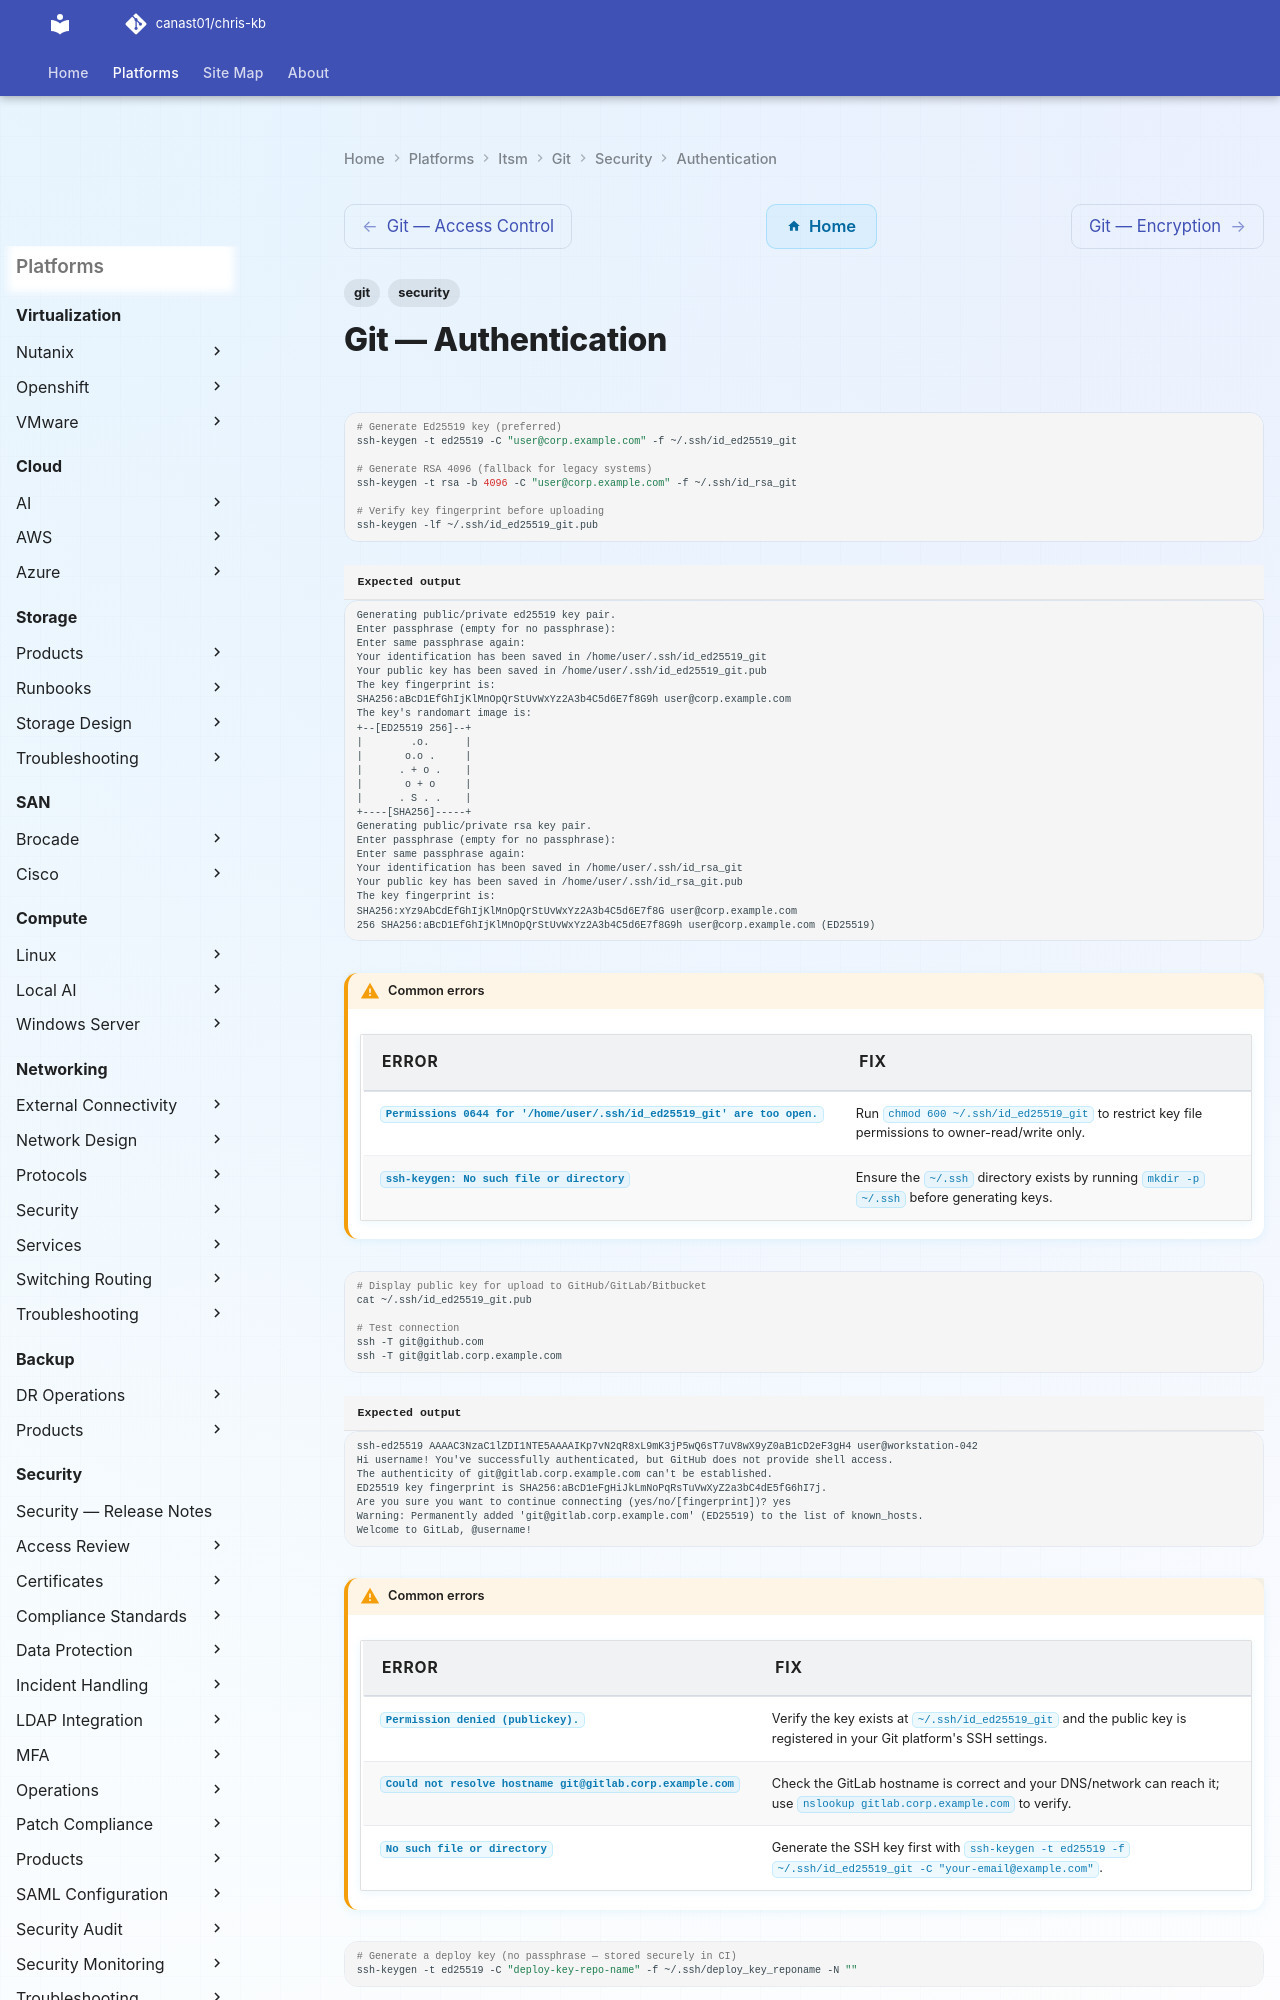

repository: canast01/chris-kb · page: itsm/git/security/authentication/index.html · generator: mkdocs

---
tags:
  - git
  - security
---
# Git — Authentication

```bash
# Generate Ed25519 key (preferred)
ssh-keygen -t ed25519 -C "user@corp.example.com" -f ~/.ssh/id_ed25519_git

# Generate RSA 4096 (fallback for legacy systems)
ssh-keygen -t rsa -b 4096 -C "user@corp.example.com" -f ~/.ssh/id_rsa_git

# Verify key fingerprint before uploading
ssh-keygen -lf ~/.ssh/id_ed25519_git.pub
```


```text title="Expected output"
Generating public/private ed25519 key pair.
Enter passphrase (empty for no passphrase): 
Enter same passphrase again: 
Your identification has been saved in /home/user/.ssh/id_ed25519_git
Your public key has been saved in /home/user/.ssh/id_ed25519_git.pub
The key fingerprint is:
SHA256:aBcD1EfGhIjKlMnOpQrStUvWxYz2A3b4C5d6E7f8G9h user@corp.example.com
The key's randomart image is:
+--[ED25519 256]--+
|        .o.      |
|       o.o .     |
|      . + o .    |
|       o + o     |
|      . S . .    |
+----[SHA256]-----+
Generating public/private rsa key pair.
Enter passphrase (empty for no passphrase): 
Enter same passphrase again: 
Your identification has been saved in /home/user/.ssh/id_rsa_git
Your public key has been saved in /home/user/.ssh/id_rsa_git.pub
The key fingerprint is:
SHA256:xYz9AbCdEfGhIjKlMnOpQrStUvWxYz2A3b4C5d6E7f8G user@corp.example.com
256 SHA256:aBcD1EfGhIjKlMnOpQrStUvWxYz2A3b4C5d6E7f8G9h user@corp.example.com (ED25519)
```

!!! warning "Common errors"
    | Error | Fix |
    |---|---|
    | `Permissions 0644 for '/home/user/.ssh/id_ed25519_git' are too open.` | Run `chmod 600 ~/.ssh/id_ed25519_git` to restrict key file permissions to owner-read/write only. |
    | `ssh-keygen: No such file or directory` | Ensure the `~/.ssh` directory exists by running `mkdir -p ~/.ssh` before generating keys. |
```bash
# Display public key for upload to GitHub/GitLab/Bitbucket
cat ~/.ssh/id_ed25519_git.pub

# Test connection
ssh -T git@github.com
ssh -T git@gitlab.corp.example.com
```

```text title="Expected output"
ssh-ed25519 AAAAC3NzaC1lZDI1NTE5AAAAIKp7vN2qR8xL9mK3jP5wQ6sT7uV8wX9yZ0aB1cD2eF3gH4 user@workstation-042
Hi username! You've successfully authenticated, but GitHub does not provide shell access.
The authenticity of git@gitlab.corp.example.com can't be established.
ED25519 key fingerprint is SHA256:aBcD1eFgHiJkLmNoPqRsTuVwXyZ2a3bC4dE5fG6hI7j.
Are you sure you want to continue connecting (yes/no/[fingerprint])? yes
Warning: Permanently added 'git@gitlab.corp.example.com' (ED25519) to the list of known_hosts.
Welcome to GitLab, @username!
```

!!! warning "Common errors"
    | Error | Fix |
    |---|---|
    | `Permission denied (publickey).` | Verify the key exists at `~/.ssh/id_ed25519_git` and the public key is registered in your Git platform's SSH settings. |
    | `Could not resolve hostname git@gitlab.corp.example.com` | Check the GitLab hostname is correct and your DNS/network can reach it; use `nslookup gitlab.corp.example.com` to verify. |
    | `No such file or directory` | Generate the SSH key first with `ssh-keygen -t ed25519 -f ~/.ssh/id_ed25519_git -C "your-email@example.com"`. |
```bash
# Generate a deploy key (no passphrase — stored securely in CI)
ssh-keygen -t ed25519 -C "deploy-key-repo-name" -f ~/.ssh/deploy_key_reponame -N ""
```
